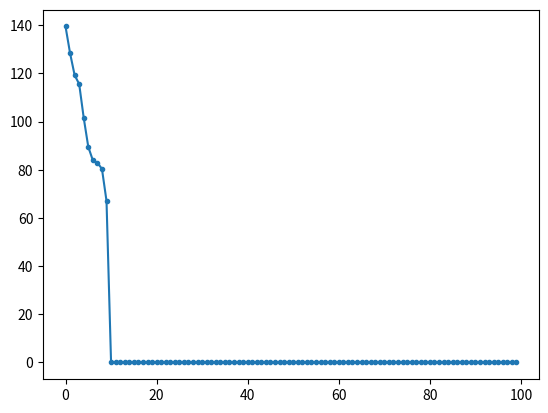
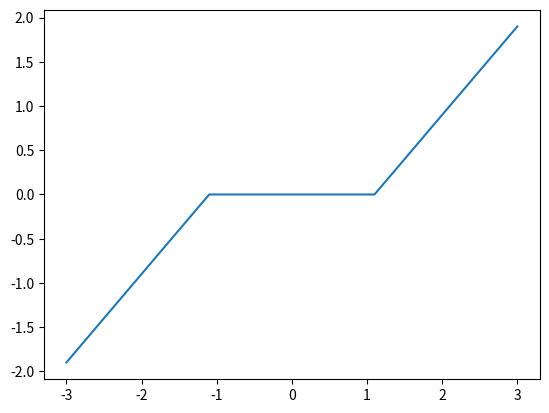
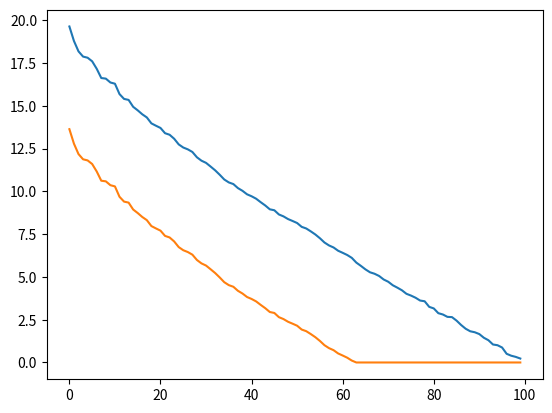
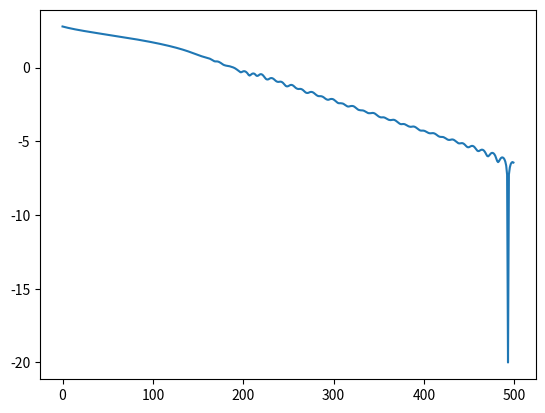

Recreate these plots in Python, in order. (Note: this script raises an exception after producing the figures.)
import numpy as np
import matplotlib.pyplot as plt

n = 100

r = 10
x0 = np.dot(np.random.randn(n,r),np.random.randn(r,n))

plt.plot(np.linalg.svd(x0)[1], '.-')

def indices(n,p): return np.random.permutation(n**2)[0:p]

def phi(x,I): return x.flatten()[I]
def phi_adj(y,I):
  x = np.zeros(n**2)
  x[I] = y
  return x.reshape((n,n))
def dotp(x,y): return np.sum( x.flatten()*y.flatten() )

p = 12
x = np.random.randn(n,n)
y = np.random.randn(p)
I = indices(n,p)
# must be 0
print( dotp(y,phi(x,I)) - dotp(phi_adj(y,I),x) )

def prox_F(x,y,I):  return x+phi_adj(y-phi(x,I),I)

x1 = prox_F(x,y,I)
print( np.linalg.norm(x1-prox_F(x1,y,I)) )

def soft_thresholding(x, u): return np.minimum(x+u, np.maximum(0,x-u))

t = np.linspace(-3,3,1000)
plt.plot(t, soft_thresholding(t,1.1));

def prox_G(x, gamma): 
    u,s,vh = np.linalg.svd(x)
    soft_s=soft_thresholding(s,gamma)
    return (u*soft_s)@vh

_,a,_ = np.linalg.svd(x)
_,b,_ = np.linalg.svd(prox_G(x,6))
plt.plot(a)
plt.plot(b);

def rprox_F(x,gamma,y,I):
    return 2*prox_F(x,y,I)-x
def rprox_G(x,gamma):
    return 2*prox_G(x,gamma)-x

def n_norm(x): return np.linalg.norm(x,'nuc')

def DR(y, mu, gamma,n_iter,I): 
    x_t = np.zeros((n,n))
    x_list = []
    x_t_list = []
    nucl_norm=[]
    for i in range(n_iter):
        x_t_list.append(x_t.copy())
        x_t=(1-mu/2)*x_t+mu/2*rprox_G(rprox_F(x_t,gamma,y,I),gamma)
        x=prox_F(x_t,y,I)
        x_list.append(x.copy())
        nucl_norm.append(n_norm(x))
    return x, nucl_norm 

mu = 1
gamma = 1
p = int( .5*n*n )
I = indices(n,p)
x,nucl_norm = DR(phi(x0,I), mu, gamma, 500, I )

plt.plot(np.log10( nucl_norm-np.min(nucl_norm)+1e-20 ))

r = 4
x0 = np.random.randn(n,r) @ np.random.randn(r,n)
# we varie p
n_test = 10 # number of tests
p_list = np.round( np.linspace(.02,.5,n_test)*n**2 )
err = []
n_iter = 500
import progressbar
for i in progressbar.progressbar(range(n_test)):
  p = int( p_list[i] )
  I = indices(n,p)
  y = phi(x0,I)
  x,nucl_norm = DR(y, mu, gamma, n_iter, I )
  err.append( np.linalg.norm(x-x0) )

plt.plot(p_list/(n**2), err/np.linalg.norm(x0));
